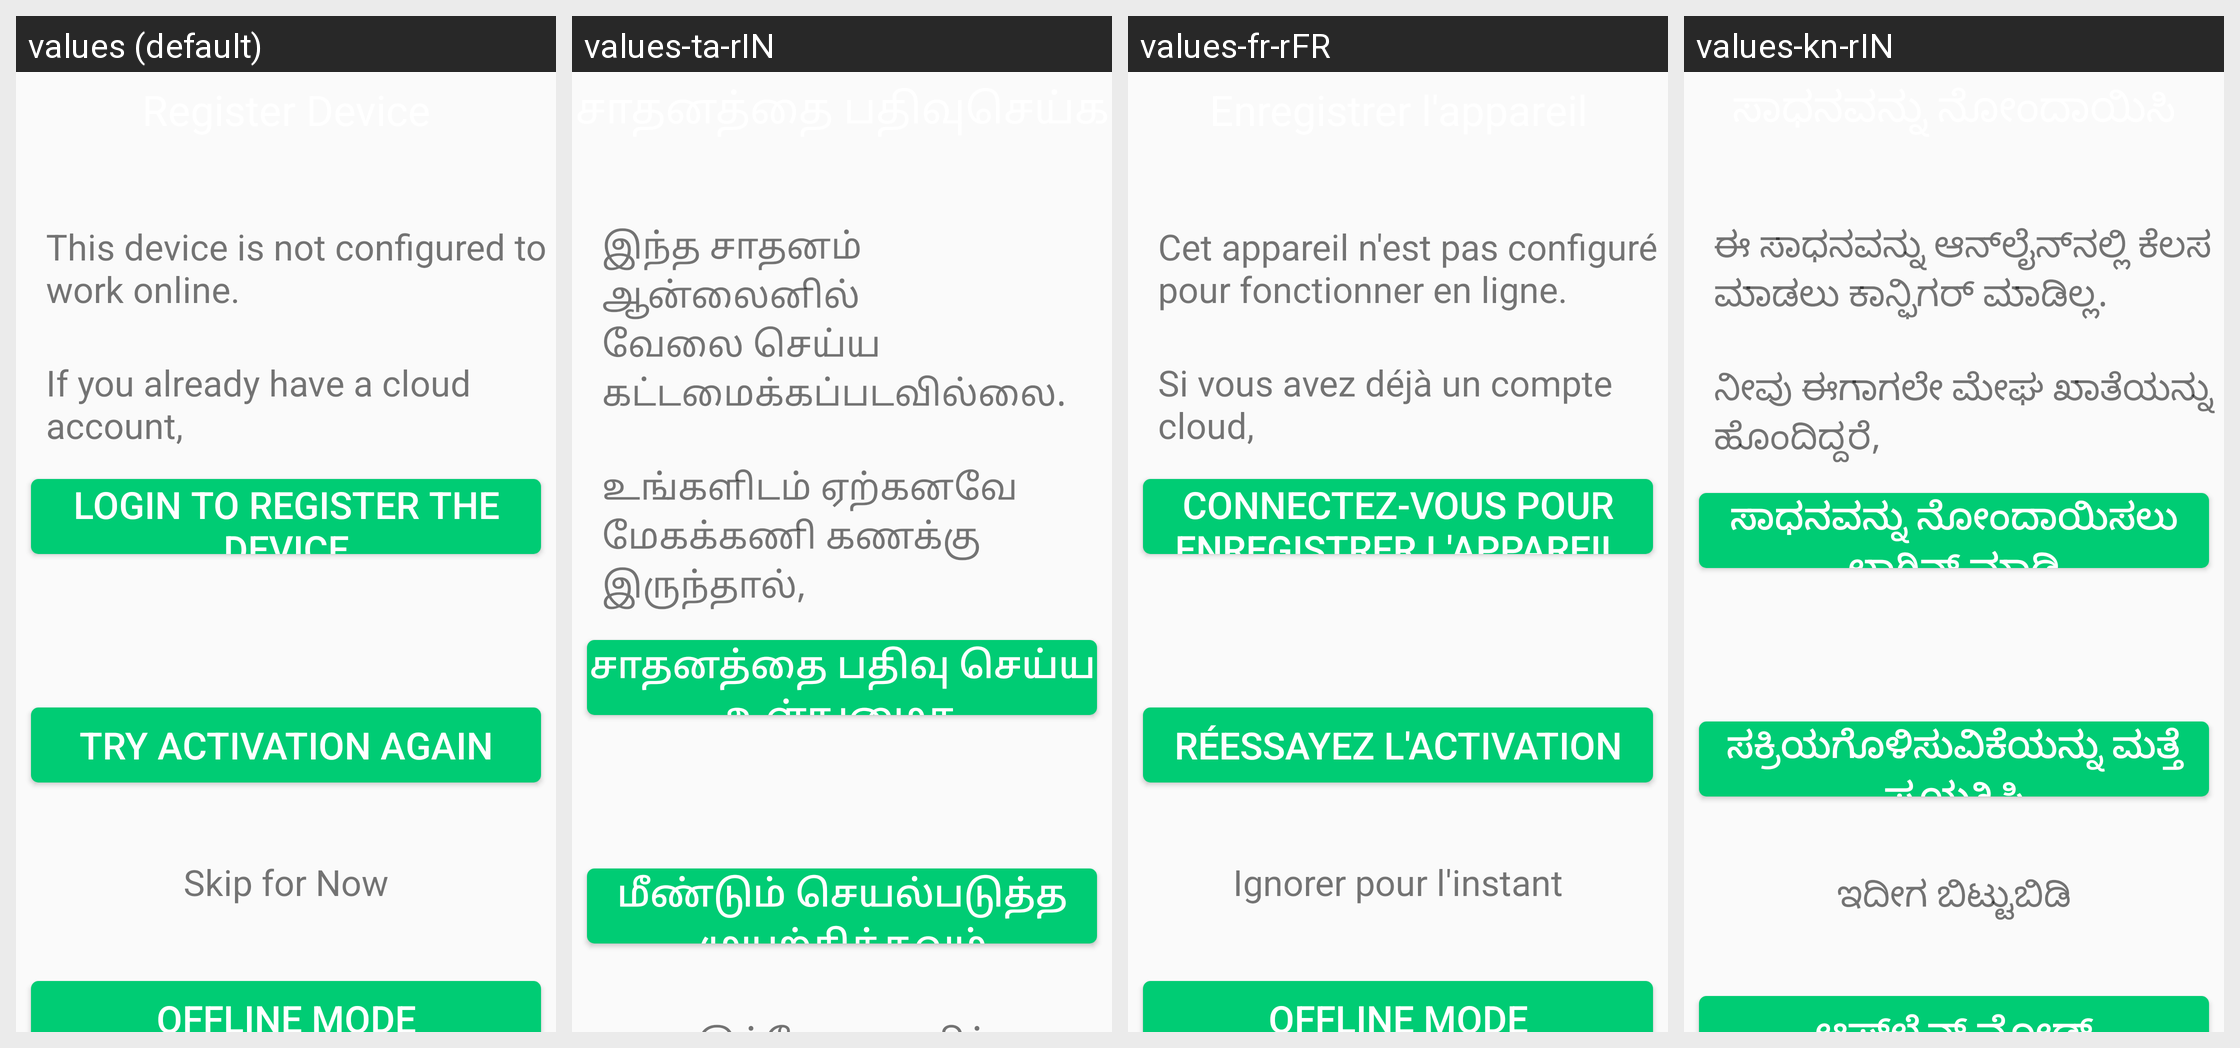

For this localized Android screen grid, give each drawn string resource with its value in every locale shown.
Android screen res/layout/activity_device.xml rendered under 4 locales, left to right: values (default), values-ta-rIN, values-fr-rFR, values-kn-rIN. Device: Nexus 5 (rendered at 1080×1920; each locale shown at half size, 540×960, under a caption strip naming it); theme AppTheme.
Other locales in the repository, not shown: values-de-rDE, values-es-rES, values-hi-rIN, values-it-rIT, values-ja-rJP, values-te-rIN, values-zh-rCN.
Strings drawn on this screen, with the default value and each locale's value (text and hints the layout hard-codes, and strings that could not be matched under every locale, appear in the picture but are not listed):

not_configure
  values: This device is not configured to work online.
  values-ta-rIN: இந்த சாதனம் ஆன்லைனில் வேலை செய்ய கட்டமைக்கப்படவில்லை.
  values-fr-rFR: Cet appareil n'est pas configuré pour fonctionner en ligne.
  values-kn-rIN: ಈ ಸಾಧನವನ್ನು ಆನ್‌ಲೈನ್‌ನಲ್ಲಿ ಕೆಲಸ ಮಾಡಲು ಕಾನ್ಫಿಗರ್ ಮಾಡಿಲ್ಲ.

cloud
  values: If you already have a cloud account,
  values-ta-rIN: உங்களிடம் ஏற்கனவே மேகக்கணி கணக்கு இருந்தால்,
  values-fr-rFR: Si vous avez déjà un compte cloud,
  values-kn-rIN: ನೀವು ಈಗಾಗಲೇ ಮೇಘ ಖಾತೆಯನ್ನು ಹೊಂದಿದ್ದರೆ,

add_device
  values: Login to register the device
  values-ta-rIN: சாதனத்தை பதிவு செய்ய உள்நுழைக
  values-fr-rFR: Connectez-vous pour enregistrer l'appareil
  values-kn-rIN: ಸಾಧನವನ್ನು ನೋಂದಾಯಿಸಲು ಲಾಗಿನ್ ಮಾಡಿ

activation_again
  values: Try Activation Again
  values-ta-rIN: மீண்டும் செயல்படுத்த முயற்சிக்கவும்
  values-fr-rFR: Réessayez l'activation
  values-kn-rIN: ಸಕ್ರಿಯಗೊಳಿಸುವಿಕೆಯನ್ನು ಮತ್ತೆ ಪ್ರಯತ್ನಿಸಿ
